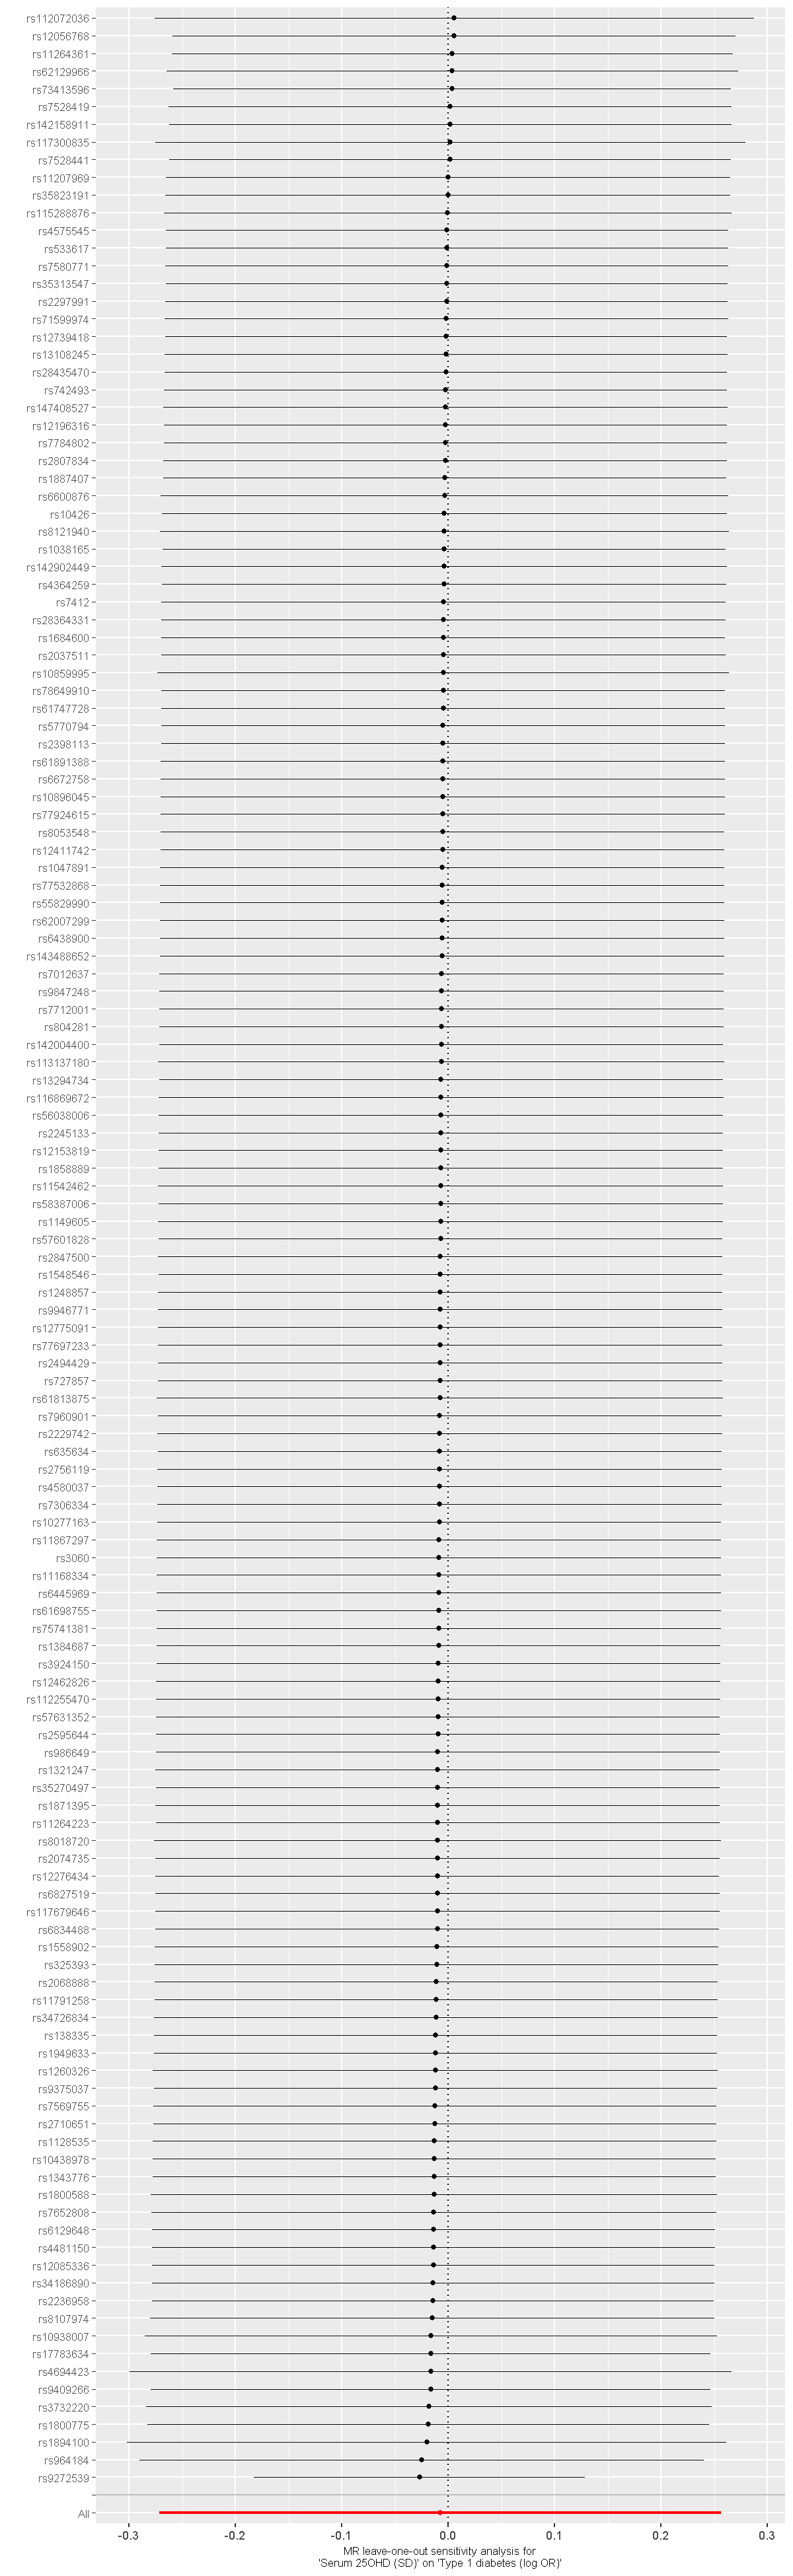

Data behind this chart, as committed beside it:
exposure, outcome, id.exposure, id.outcome, samplesize, SNP, b, se, p
Serum 25OHD (SD), Type 1 diabetes (log OR), sUwBIK, qHzL4u, , rs10277163, -0.008545, 0.1353, 0.9497
Serum 25OHD (SD), Type 1 diabetes (log OR), sUwBIK, qHzL4u, , rs1038165, -0.003796, 0.1352, 0.9776
Serum 25OHD (SD), Type 1 diabetes (log OR), sUwBIK, qHzL4u, , rs10426, -0.003731, 0.1356, 0.978
Serum 25OHD (SD), Type 1 diabetes (log OR), sUwBIK, qHzL4u, , rs10438978, -0.01324, 0.1351, 0.9219
Serum 25OHD (SD), Type 1 diabetes (log OR), sUwBIK, qHzL4u, , rs1047891, -0.005653, 0.1353, 0.9667
Serum 25OHD (SD), Type 1 diabetes (log OR), sUwBIK, qHzL4u, , rs10859995, -0.004663, 0.1371, 0.9729
Serum 25OHD (SD), Type 1 diabetes (log OR), sUwBIK, qHzL4u, , rs10896045, -0.005128, 0.1353, 0.9698
Serum 25OHD (SD), Type 1 diabetes (log OR), sUwBIK, qHzL4u, , rs10938007, -0.01622, 0.1374, 0.906
Serum 25OHD (SD), Type 1 diabetes (log OR), sUwBIK, qHzL4u, , rs11168334, -0.008814, 0.1353, 0.9481
Serum 25OHD (SD), Type 1 diabetes (log OR), sUwBIK, qHzL4u, , rs112072036, 0.005632, 0.1437, 0.9687
Serum 25OHD (SD), Type 1 diabetes (log OR), sUwBIK, qHzL4u, , rs11207969, 0.0001213, 0.1354, 0.9993
Serum 25OHD (SD), Type 1 diabetes (log OR), sUwBIK, qHzL4u, , rs112255470, -0.009458, 0.1355, 0.9443
Serum 25OHD (SD), Type 1 diabetes (log OR), sUwBIK, qHzL4u, , rs11264223, -0.01002, 0.1352, 0.941
Serum 25OHD (SD), Type 1 diabetes (log OR), sUwBIK, qHzL4u, , rs11264361, 0.003799, 0.1346, 0.9775
Serum 25OHD (SD), Type 1 diabetes (log OR), sUwBIK, qHzL4u, , rs1128535, -0.01296, 0.1353, 0.9237
Serum 25OHD (SD), Type 1 diabetes (log OR), sUwBIK, qHzL4u, , rs113137180, -0.006623, 0.1359, 0.9611
Serum 25OHD (SD), Type 1 diabetes (log OR), sUwBIK, qHzL4u, , rs1149605, -0.007163, 0.1355, 0.9578
Serum 25OHD (SD), Type 1 diabetes (log OR), sUwBIK, qHzL4u, , rs115288876, -0.0006695, 0.1361, 0.9961
Serum 25OHD (SD), Type 1 diabetes (log OR), sUwBIK, qHzL4u, , rs11542462, -0.007103, 0.1355, 0.9582
Serum 25OHD (SD), Type 1 diabetes (log OR), sUwBIK, qHzL4u, , rs116869672, -0.00674, 0.1355, 0.9603
Serum 25OHD (SD), Type 1 diabetes (log OR), sUwBIK, qHzL4u, , rs117300835, 0.001905, 0.1416, 0.9893
Serum 25OHD (SD), Type 1 diabetes (log OR), sUwBIK, qHzL4u, , rs117679646, -0.01034, 0.1354, 0.9391
Serum 25OHD (SD), Type 1 diabetes (log OR), sUwBIK, qHzL4u, , rs11791258, -0.01149, 0.1351, 0.9322
Serum 25OHD (SD), Type 1 diabetes (log OR), sUwBIK, qHzL4u, , rs11867297, -0.008662, 0.1353, 0.949
Serum 25OHD (SD), Type 1 diabetes (log OR), sUwBIK, qHzL4u, , rs12056768, 0.00545, 0.1351, 0.9678
Serum 25OHD (SD), Type 1 diabetes (log OR), sUwBIK, qHzL4u, , rs12085336, -0.01404, 0.135, 0.9172
Serum 25OHD (SD), Type 1 diabetes (log OR), sUwBIK, qHzL4u, , rs12153819, -0.006987, 0.1353, 0.9588
Serum 25OHD (SD), Type 1 diabetes (log OR), sUwBIK, qHzL4u, , rs12196316, -0.002731, 0.1351, 0.9839
Serum 25OHD (SD), Type 1 diabetes (log OR), sUwBIK, qHzL4u, , rs12276434, -0.01024, 0.1352, 0.9396
Serum 25OHD (SD), Type 1 diabetes (log OR), sUwBIK, qHzL4u, , rs12411742, -0.005435, 0.1353, 0.968
Serum 25OHD (SD), Type 1 diabetes (log OR), sUwBIK, qHzL4u, , rs12462826, -0.009378, 0.1353, 0.9447
Serum 25OHD (SD), Type 1 diabetes (log OR), sUwBIK, qHzL4u, , rs1248857, -0.007521, 0.1354, 0.9557
Serum 25OHD (SD), Type 1 diabetes (log OR), sUwBIK, qHzL4u, , rs1260326, -0.01203, 0.1355, 0.9293
Serum 25OHD (SD), Type 1 diabetes (log OR), sUwBIK, qHzL4u, , rs12739418, -0.002011, 0.1349, 0.9881
Serum 25OHD (SD), Type 1 diabetes (log OR), sUwBIK, qHzL4u, , rs12775091, -0.007579, 0.1354, 0.9553
Serum 25OHD (SD), Type 1 diabetes (log OR), sUwBIK, qHzL4u, , rs13108245, -0.002014, 0.1349, 0.9881
Serum 25OHD (SD), Type 1 diabetes (log OR), sUwBIK, qHzL4u, , rs1321247, -0.009902, 0.1353, 0.9417
Serum 25OHD (SD), Type 1 diabetes (log OR), sUwBIK, qHzL4u, , rs13294734, -0.006708, 0.1353, 0.9605
Serum 25OHD (SD), Type 1 diabetes (log OR), sUwBIK, qHzL4u, , rs1343776, -0.01338, 0.1351, 0.9211
Serum 25OHD (SD), Type 1 diabetes (log OR), sUwBIK, qHzL4u, , rs138335, -0.01193, 0.1351, 0.9297
Serum 25OHD (SD), Type 1 diabetes (log OR), sUwBIK, qHzL4u, , rs1384687, -0.009044, 0.1353, 0.9467
Serum 25OHD (SD), Type 1 diabetes (log OR), sUwBIK, qHzL4u, , rs142004400, -0.00656, 0.1353, 0.9613
Serum 25OHD (SD), Type 1 diabetes (log OR), sUwBIK, qHzL4u, , rs142158911, 0.001945, 0.135, 0.9885
Serum 25OHD (SD), Type 1 diabetes (log OR), sUwBIK, qHzL4u, , rs142902449, -0.003912, 0.1356, 0.977
Serum 25OHD (SD), Type 1 diabetes (log OR), sUwBIK, qHzL4u, , rs143488652, -0.005965, 0.1353, 0.9648
Serum 25OHD (SD), Type 1 diabetes (log OR), sUwBIK, qHzL4u, , rs147408527, -0.002613, 0.1352, 0.9846
Serum 25OHD (SD), Type 1 diabetes (log OR), sUwBIK, qHzL4u, , rs1548546, -0.007453, 0.1352, 0.956
Serum 25OHD (SD), Type 1 diabetes (log OR), sUwBIK, qHzL4u, , rs1558902, -0.01097, 0.1352, 0.9353
Serum 25OHD (SD), Type 1 diabetes (log OR), sUwBIK, qHzL4u, , rs1684600, -0.004587, 0.1352, 0.9729
Serum 25OHD (SD), Type 1 diabetes (log OR), sUwBIK, qHzL4u, , rs17783634, -0.0165, 0.1342, 0.9021
Serum 25OHD (SD), Type 1 diabetes (log OR), sUwBIK, qHzL4u, , rs1800588, -0.01345, 0.1358, 0.9211
Serum 25OHD (SD), Type 1 diabetes (log OR), sUwBIK, qHzL4u, , rs1800775, -0.01886, 0.1349, 0.8888
Serum 25OHD (SD), Type 1 diabetes (log OR), sUwBIK, qHzL4u, , rs1858889, -0.007085, 0.1354, 0.9583
Serum 25OHD (SD), Type 1 diabetes (log OR), sUwBIK, qHzL4u, , rs1871395, -0.009965, 0.1354, 0.9413
Serum 25OHD (SD), Type 1 diabetes (log OR), sUwBIK, qHzL4u, , rs1887407, -0.003253, 0.1351, 0.9808
Serum 25OHD (SD), Type 1 diabetes (log OR), sUwBIK, qHzL4u, , rs1894100, -0.02012, 0.1438, 0.8887
Serum 25OHD (SD), Type 1 diabetes (log OR), sUwBIK, qHzL4u, , rs1949633, -0.01194, 0.135, 0.9295
Serum 25OHD (SD), Type 1 diabetes (log OR), sUwBIK, qHzL4u, , rs2037511, -0.004613, 0.1353, 0.9728
Serum 25OHD (SD), Type 1 diabetes (log OR), sUwBIK, qHzL4u, , rs2068888, -0.01121, 0.1351, 0.9339
Serum 25OHD (SD), Type 1 diabetes (log OR), sUwBIK, qHzL4u, , rs2074735, -0.01015, 0.1354, 0.9402
... 81 more rows
